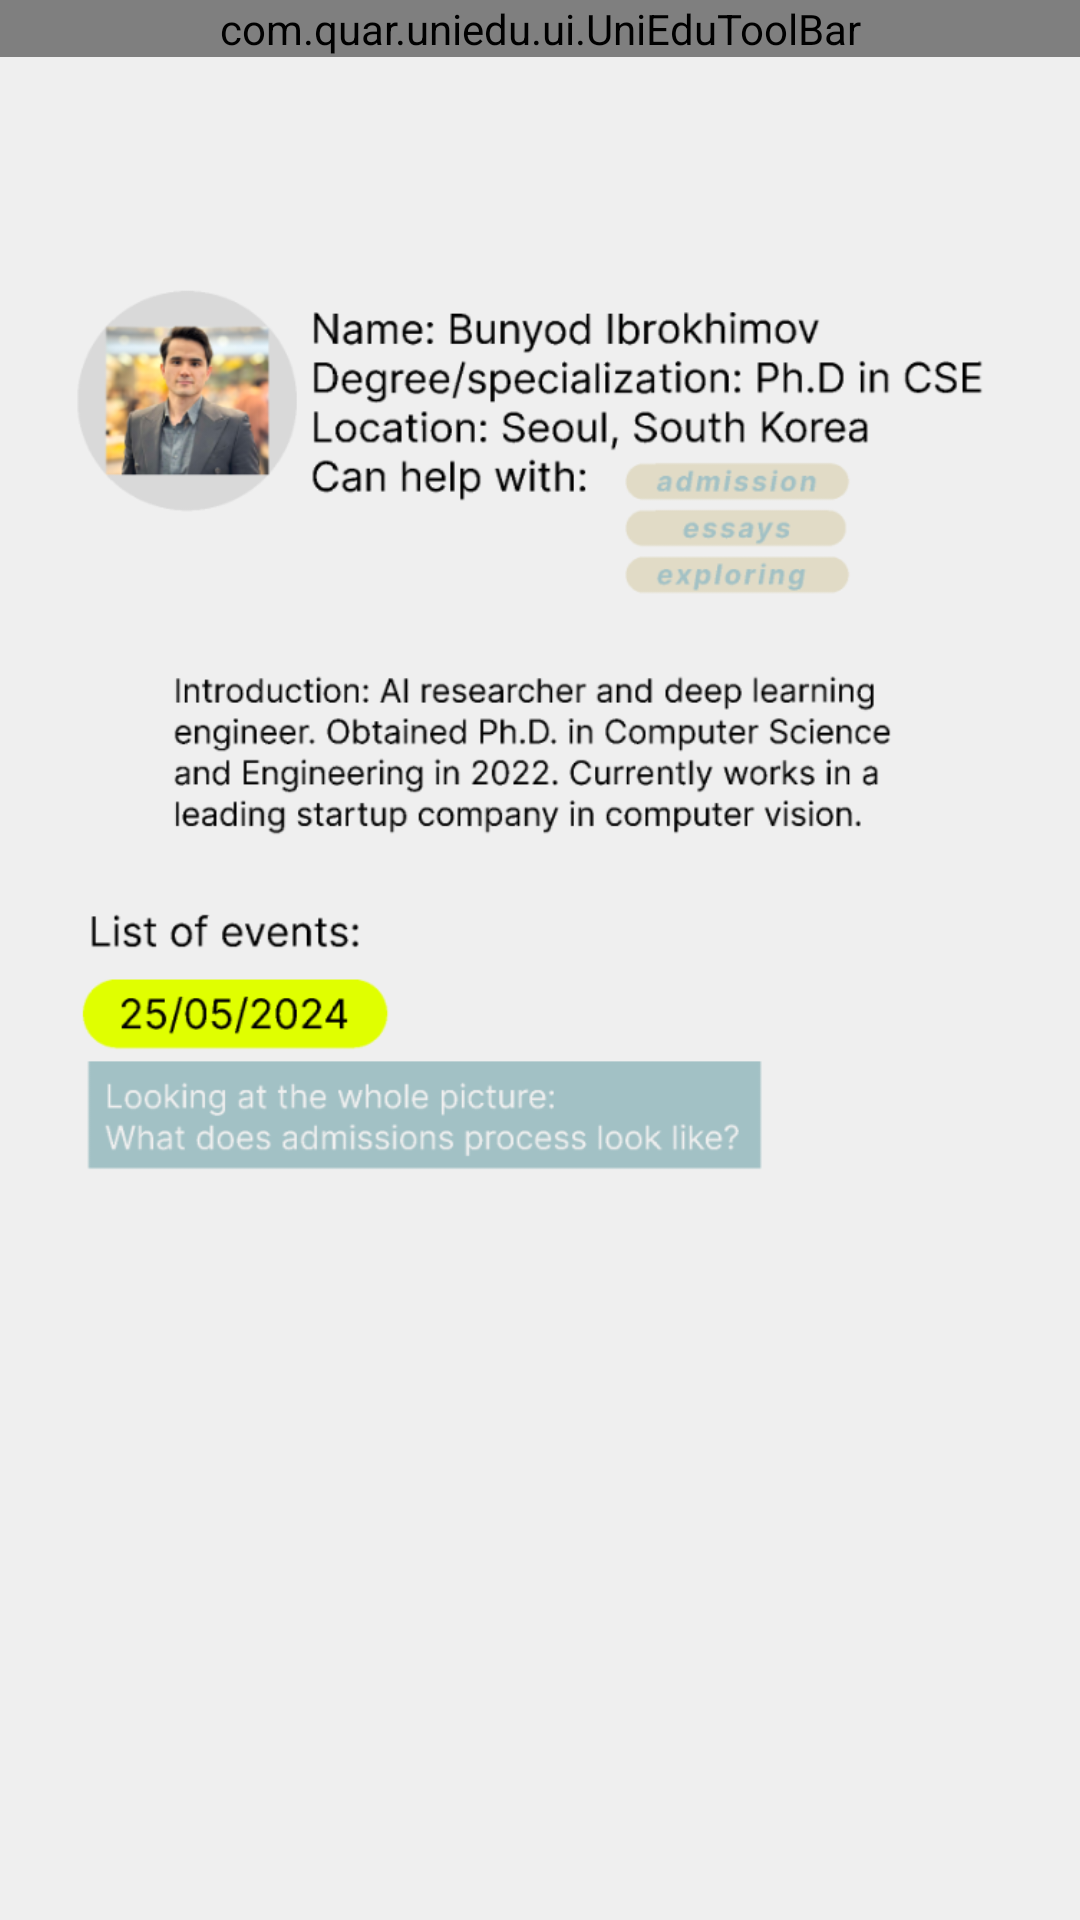

Reconstruct the res/layout file that produces this screen, plus the resources it refers to.
<!-- AndroidManifest.xml: application theme Theme.UniEdu -->
<!-- res/layout/activity_about_expert.xml -->
<?xml version="1.0" encoding="utf-8"?>
<androidx.constraintlayout.widget.ConstraintLayout xmlns:android="http://schemas.android.com/apk/res/android"
    xmlns:app="http://schemas.android.com/apk/res-auto"
    xmlns:tools="http://schemas.android.com/tools"
    android:id="@+id/main"
    android:layout_width="match_parent"
    android:layout_height="match_parent"
    android:background="@color/app_background"
    tools:context=".ui.experts.AboutExpertActivity">

    <com.quar.uniedu.ui.UniEduToolBar
        android:id="@+id/uniEduToolBar3"
        android:layout_width="match_parent"
        android:layout_height="wrap_content"
        app:layout_constraintEnd_toEndOf="parent"
        app:layout_constraintHorizontal_bias="0.0"
        app:layout_constraintStart_toStartOf="parent"
        app:layout_constraintTop_toTopOf="parent" />

    <include
        layout="@layout/about_expert_layout"
        android:layout_width="match_parent"
        android:layout_marginLeft="20dp"
        android:layout_marginRight="20dp"
        android:layout_height="0dp"
        app:layout_constraintBottom_toBottomOf="parent"
        app:layout_constraintEnd_toEndOf="parent"
        app:layout_constraintStart_toStartOf="parent"
        app:layout_constraintTop_toBottomOf="@+id/uniEduToolBar3" />
</androidx.constraintlayout.widget.ConstraintLayout>
<!-- res/layout/about_expert_layout.xml (included above) -->
<?xml version="1.0" encoding="utf-8"?>
<FrameLayout xmlns:android="http://schemas.android.com/apk/res/android"
    android:layout_width="match_parent"
    android:layout_height="match_parent"
    android:background="@color/app_background">

    <ImageView
        android:layout_width="wrap_content"
        android:layout_height="450dp"

        android:src="@drawable/ic_about_expert" />


</FrameLayout>
<!-- resources referenced by this layout -->
<resources>
  <color name="app_background">#EFEFEF</color>
  <!-- drawable ic_about_expert: png bitmap (drawable, 118277 bytes) -->
  <style name="Theme.UniEdu" parent="Base.Theme.UniEdu" />
  <style name="Base.Theme.UniEdu" parent="Theme.Material3.Light.NoActionBar">
          
          
      </style>
</resources>
